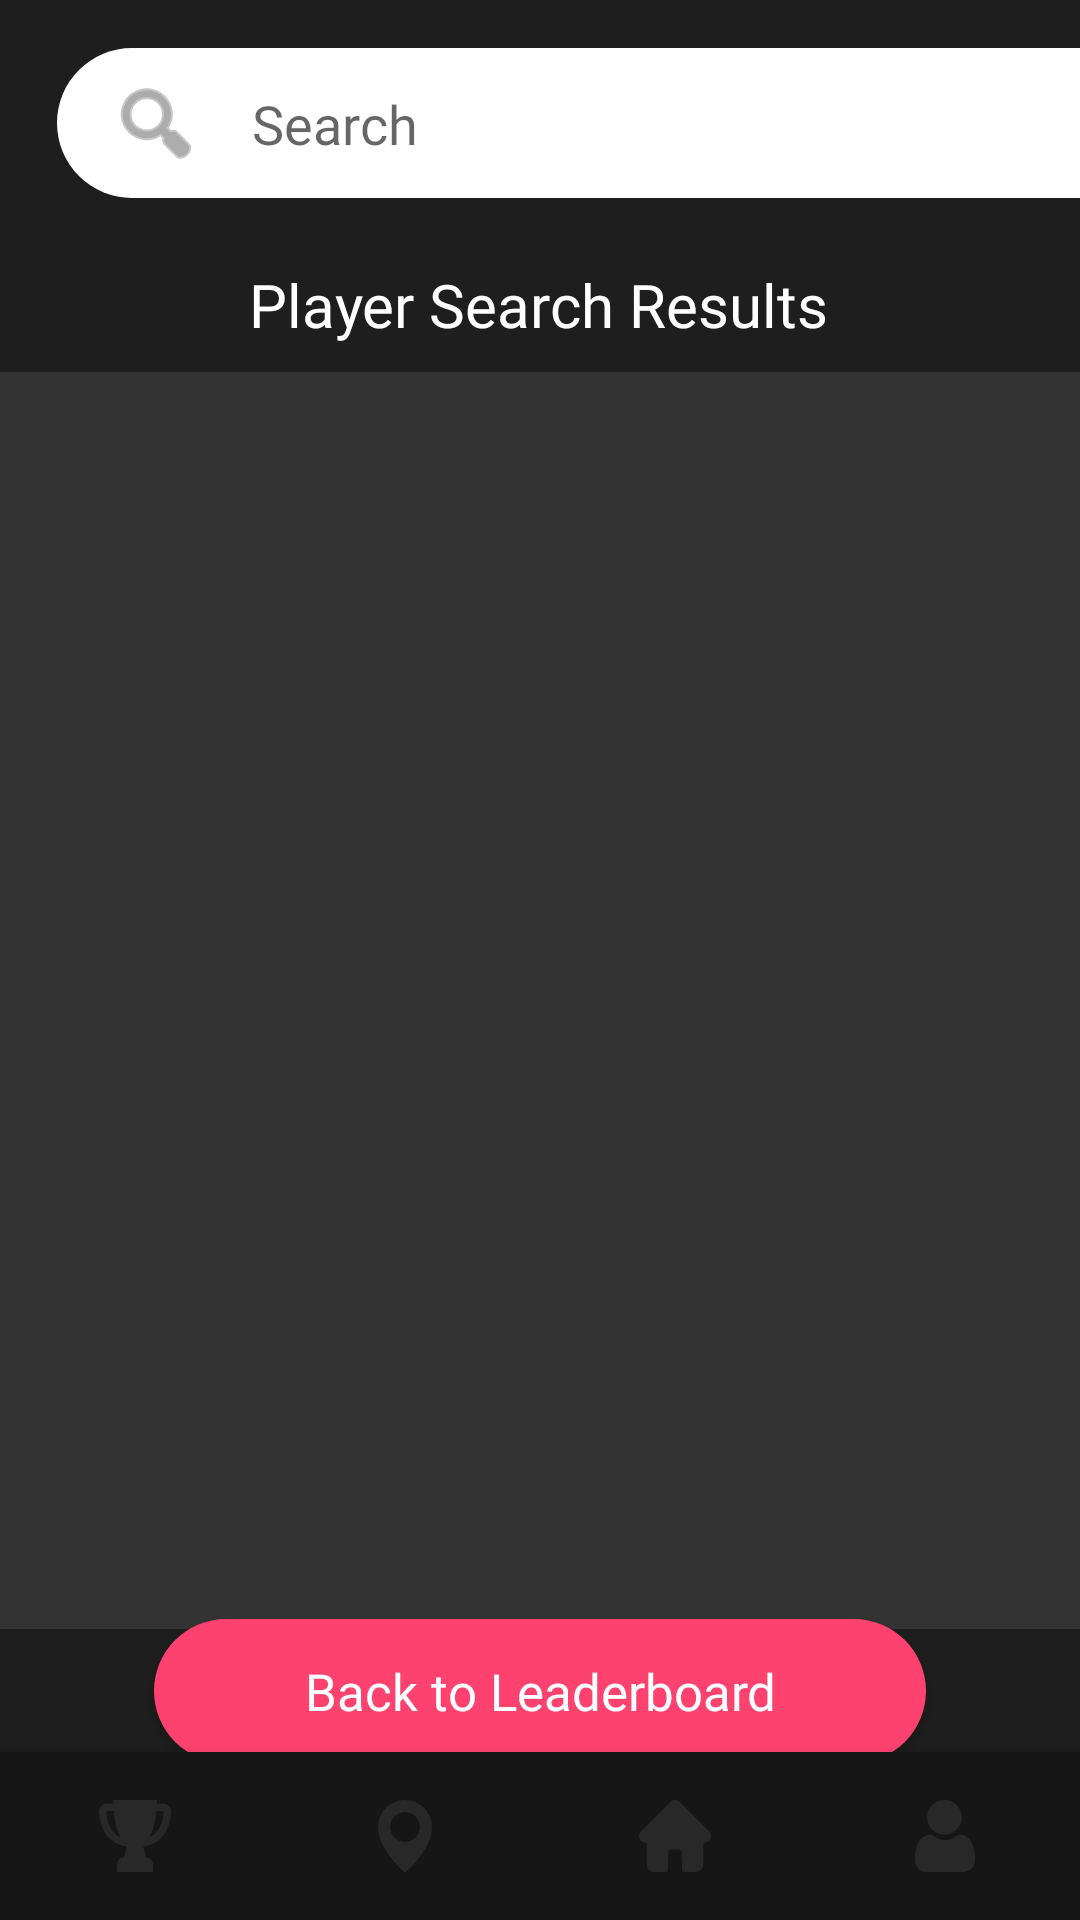

Layout XML and referenced resources for this Android screen:
<!-- AndroidManifest.xml: application theme Theme.BinaryBandits -->
<!-- res/layout/fragment_leaderboard_search.xml -->
<?xml version="1.0" encoding="utf-8"?>
<androidx.constraintlayout.widget.ConstraintLayout xmlns:android="http://schemas.android.com/apk/res/android"
    xmlns:app="http://schemas.android.com/apk/res-auto"
    xmlns:tools="http://schemas.android.com/tools"
    android:layout_width="match_parent"
    android:layout_height="match_parent"
    android:background="@color/background_black"
    android:foregroundTint="#333333"
    tools:context=".MainActivity">


    <ImageView
        android:id="@+id/imageBox"
        android:layout_width="374dp"
        android:layout_height="50dp"
        android:layout_marginStart="19dp"
        android:layout_marginTop="16dp"
        android:contentDescription="@string/textBoxOne"
        app:layout_constraintStart_toStartOf="parent"
        app:layout_constraintTop_toTopOf="parent"
        app:srcCompat="@drawable/big_rounded_button"
        app:tint="#FFFFFF" />

    <EditText
        android:id="@+id/search_bar"
        android:layout_width="293dp"
        android:layout_height="47dp"
        android:layout_marginStart="68dp"
        android:layout_marginTop="16dp"
        android:autofillHints=""
        android:background="@null"
        android:ems="2"
        android:fontFamily="@font/poppins"
        android:hint="@string/search"
        android:inputType="textPersonName"
        android:textColor="@color/background_black"
        app:layout_constraintBottom_toBottomOf="@+id/imageBox"
        app:layout_constraintEnd_toEndOf="@+id/imageBox"
        app:layout_constraintStart_toStartOf="parent"
        app:layout_constraintTop_toTopOf="parent" />

    <ImageView
        android:id="@+id/imageView4"
        android:layout_width="wrap_content"
        android:layout_height="wrap_content"
        android:layout_marginStart="36dp"
        android:layout_marginTop="25dp"
        android:contentDescription="@string/image"
        app:layout_constraintStart_toStartOf="parent"
        app:layout_constraintTop_toTopOf="parent"
        app:srcCompat="@android:drawable/ic_menu_search"
        app:tint="#757575" />


    <com.google.android.material.bottomnavigation.BottomNavigationView
        android:id="@+id/nav_view"
        android:layout_width="0dp"
        android:layout_height="wrap_content"
        android:layout_marginStart="0dp"
        android:layout_marginEnd="0dp"
        android:background="#161616"
        app:itemBackground="@android:color/transparent"
        app:itemIconTint="@color/bottom_nav_color"
        app:labelVisibilityMode="unlabeled"
        app:layout_constraintBottom_toBottomOf="parent"
        app:layout_constraintLeft_toLeftOf="parent"
        app:layout_constraintRight_toRightOf="parent"
        app:menu="@menu/bottom_nav_menu" >

    </com.google.android.material.bottomnavigation.BottomNavigationView>

    <TextView
        android:id="@+id/search_results_title"
        android:layout_width="wrap_content"
        android:layout_height="wrap_content"
        android:fontFamily="@font/poppins"
        android:text="Player Search Results"
        android:textColor="#FFFFFF"
        android:textSize="20sp"
        app:layout_constraintBottom_toTopOf="@+id/search_results"
        app:layout_constraintEnd_toEndOf="parent"
        app:layout_constraintHorizontal_bias="0.497"
        app:layout_constraintStart_toStartOf="parent"
        app:layout_constraintTop_toBottomOf="@+id/search_bar"
        app:layout_constraintVertical_bias="0.72" />

    <ListView
        android:id="@+id/search_results"
        android:layout_width="367dp"
        android:layout_height="419dp"
        android:layout_marginTop="108dp"
        android:background="#333333"
        android:textColor="#FFFFFF"
        app:layout_constraintEnd_toEndOf="parent"
        app:layout_constraintHorizontal_bias="0.49"
        app:layout_constraintStart_toStartOf="parent"
        app:layout_constraintTop_toTopOf="@+id/imageBox" />

    <Button
        android:id="@+id/back_to_leaderboard"
        android:layout_width="wrap_content"
        android:layout_height="wrap_content"
        android:layout_margin="20dp"
        android:background="@drawable/big_rounded_button"
        android:backgroundTint="@color/red"
        android:fontFamily="@font/poppins"
        android:paddingStart="50dp"
        android:paddingEnd="50dp"
        android:text="Back to Leaderboard"
        android:textAllCaps="false"
        android:textColor="#FFFFFF"
        android:textSize="17sp"
        app:layout_constraintBottom_toTopOf="@+id/nav_view"
        app:layout_constraintEnd_toEndOf="parent"
        app:layout_constraintStart_toStartOf="parent"
        app:layout_constraintTop_toBottomOf="@+id/search_results" />

</androidx.constraintlayout.widget.ConstraintLayout>
<!-- resources referenced by this layout -->
<resources>
  <color name="background_black">#FF1E1E1E</color>
  <color name="red">#FD426F</color>
  <!-- drawable big_rounded_button (drawable) -->
  <?xml version="1.0" encoding="utf-8"?>
  <shape xmlns:android="http://schemas.android.com/apk/res/android">
      <corners  android:radius="50dp"/>
      <solid android:color="@color/yellow" />
  </shape>
  <string name="image">image</string>
  <string name="search">Search</string>
  <string name="textBoxOne">textBoxOne</string>
  <style name="Theme.BinaryBandits" parent="Theme.AppCompat.Light.NoActionBar">
          
          <item name="colorPrimary">@color/background_black</item>
          <item name="colorPrimaryVariant">@color/background_black</item>
          <item name="colorOnPrimary">@color/white</item>
          
          <item name="colorSecondary">@color/teal_200</item>
          <item name="colorSecondaryVariant">@color/teal_700</item>
          <item name="colorOnSecondary">@color/black</item>
          
          <item name="android:statusBarColor">?attr/colorPrimaryVariant</item>
          
      </style>
  <color name="yellow">#FFFFB800</color>
  <color name="white">#FFFFFFFF</color>
  <color name="teal_200">#FF03DAC5</color>
  <color name="teal_700">#FF018786</color>
  <color name="black">#FF000000</color>
</resources>
